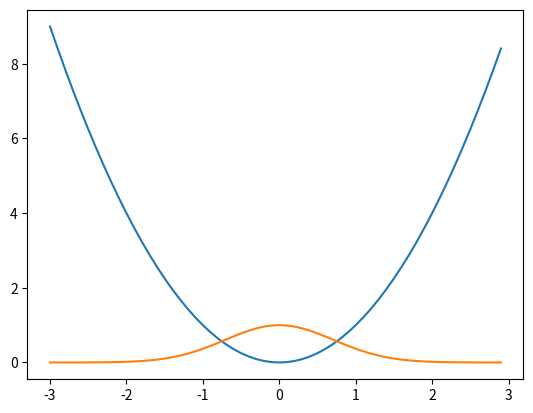

Here is the Python script that generated this plot:
import numpy as np
import matplotlib.pyplot as plt
from scipy.optimize import minimize
from scipy.integrate import quad, odeint
from scipy.special import erf

print('Hello iPavlov')

a = np.array(
    [
        [1, 3],
        [3, 4],
        [5, 6],
        [7, 8]
    ]
)

b = np.array(
    [
        [0, 0],
        [0, 1]
    ]
)

print(np.dot(a, b))

b = np.arange(9, -1, -1)
print('new argsorted b: ', np.argsort(b))
print('original b:      ', b)
b.sort()
print('sorted b:        ', np.sort(b))

print('worked in windows 10')

np.arange(0, 50000000)

a = np.linspace(0, 8, 8)  # Начало конец и количество элементов которые нужны в масиве, функция сама определяет шаг

print(a)

b = np.eye(5)  # Создается единичная матрица

print('Единичная матрица', b, '\n\n\n\n')
#  Создадим матрицу 4 на 5 с -1 по диоганали и 0.5 все остальные элементы
print('Создадим матрицу 4 на 5 с -1 по диоганали и 0.5 все остальные элементы')
print(0.5 * np.ones((4, 5)) - 1.5 * np.eye(4, 5))

a = np.array([
    [1, 2, 3, 4],
    [5, 6, 7, 8],
    [9, 10, 11, 12]
])
print("слайс по оси матрицы")
# Выведет с нулевой по вторую не включительно строку
# и с первого по третий не включительно символ в каждой строке
print(a[0:2, 1:3])
print('world'[::-1])

print(a)
print('Изначальная размерность:', a.shape)  # Аналогично будет, если вместо np.newaxis поставить None
print('Вектор а с newaxis -> вектор-строка:\n', a[np.newaxis, :])  # Добавляем размерность
print('Полученная размерность:', a[np.newaxis, :].shape)  # Аналогично будет, если вместо np.newaxis поставить None

z = np.array([[1, 2], [3, 4]])
print(z)
print(z[[0, 1], [0, 1]])

a = np.arange(0, 4, 1)
print(a)

print('Маска True False True True:', a[[True, False, True, True]])
print('Маска a > 1:', a[a > 1])

z = np.eye(5)
print(z[::-1])  # Сверху вниз
print(z[:, ::-1])  # Слева направо

a = np.array([1, 2, 3])
b = np.array([2, 3, 4])
print(a, b)

print(np.dot(a, b))  # Скалярное умножение
print(a @ b)  # это метод matmul он отличается от dot в некоторых случаях разной формой ввиду получение матрицы как
#  стека состоящего из элементов то есть с конца в отличае от dot.

a = np.array([[1, 2], [3, 4]])
b = np.transpose(a)
c = a.T
print("Матрица:\n", a)
print("Транспонирование функцией:\n", b)
print("Транспонирование методом:\n", c)


def f(x):
    return x ** 2


x = np.arange(-3, 3, .1)
y = f(x)

plt.plot(x, y)
plt.show()

res = minimize(f, x0=100)

print(res)


def f(x):
    return np.exp(-x ** 2)  # Ненормированное распределение Гауса


x = np.arange(-3, 3, .1)
y = f(x)

plt.plot(x, y)
plt.show()

res, err = quad(f, 0, np.inf)
print(np.sqrt(np.pi) / 2, res, err)

res, err = quad(f, 0, 1)
print(np.sqrt(np.pi) / 2 * erf(1), res, err)


